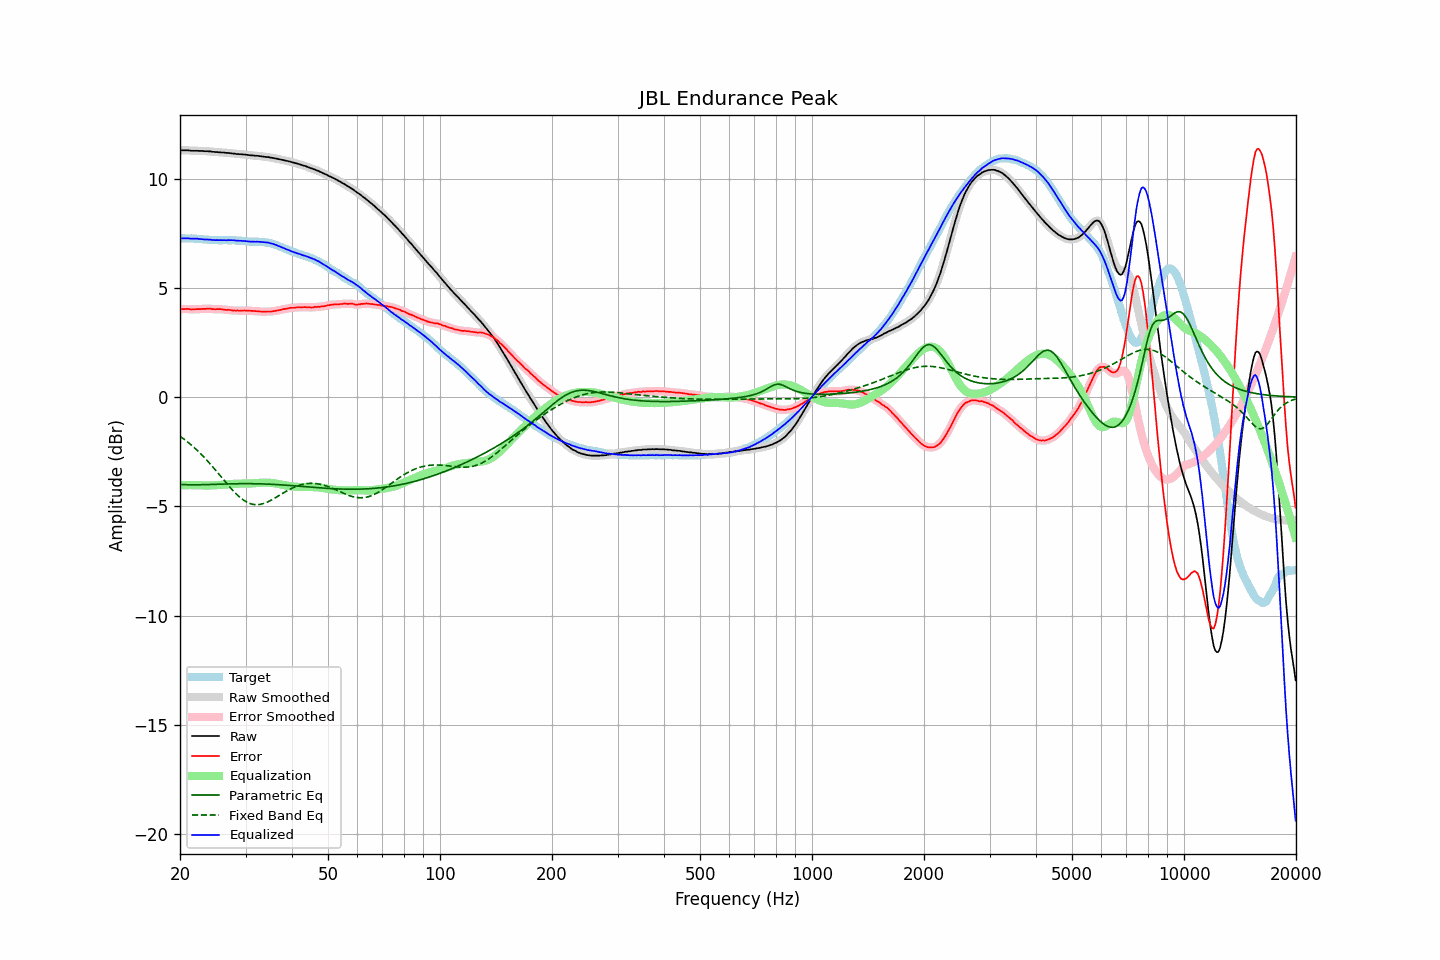

The data file committed next to this chart (first rows):
frequency, raw, error, smoothed, error_smoothed, equalization, parametric_eq, fixed_band_eq, equalized_raw, equalized_smoothed, target
20.00, 11.30, 4.03, 11.30, 4.03, -4.04, -4.00, -1.79, 7.27, 7.26, 7.27
20.20, 11.30, 4.03, 11.30, 4.03, -4.03, -4.00, -1.84, 7.27, 7.27, 7.27
20.40, 11.30, 4.03, 11.30, 4.03, -4.03, -4.00, -1.90, 7.27, 7.27, 7.27
20.61, 11.30, 4.03, 11.30, 4.04, -4.03, -4.01, -1.95, 7.27, 7.27, 7.27
20.81, 11.30, 4.04, 11.30, 4.04, -4.03, -4.01, -2.01, 7.27, 7.27, 7.26
21.02, 11.30, 4.04, 11.30, 4.04, -4.03, -4.01, -2.07, 7.27, 7.27, 7.26
21.23, 11.29, 4.03, 11.29, 4.03, -4.03, -4.01, -2.13, 7.26, 7.26, 7.26
21.44, 11.28, 4.01, 11.29, 4.02, -4.03, -4.01, -2.19, 7.25, 7.26, 7.27
21.66, 11.28, 4.02, 11.28, 4.02, -4.03, -4.01, -2.25, 7.26, 7.25, 7.26
21.87, 11.28, 4.02, 11.28, 4.02, -4.03, -4.01, -2.32, 7.26, 7.26, 7.26
22.09, 11.28, 4.03, 11.28, 4.03, -4.03, -4.01, -2.39, 7.26, 7.26, 7.25
22.31, 11.28, 4.03, 11.28, 4.03, -4.03, -4.01, -2.46, 7.25, 7.25, 7.25
22.54, 11.27, 4.03, 11.28, 4.03, -4.03, -4.01, -2.53, 7.24, 7.24, 7.24
22.76, 11.27, 4.03, 11.27, 4.03, -4.04, -4.01, -2.60, 7.24, 7.24, 7.24
22.99, 11.27, 4.04, 11.27, 4.04, -4.04, -4.01, -2.68, 7.23, 7.23, 7.23
23.22, 11.26, 4.04, 11.27, 4.04, -4.04, -4.01, -2.75, 7.22, 7.22, 7.22
23.45, 11.26, 4.04, 11.26, 4.05, -4.04, -4.01, -2.83, 7.22, 7.22, 7.22
23.69, 11.26, 4.05, 11.26, 4.05, -4.04, -4.00, -2.91, 7.22, 7.22, 7.21
23.92, 11.25, 4.05, 11.25, 4.05, -4.04, -4.00, -2.99, 7.21, 7.21, 7.20
24.16, 11.25, 4.05, 11.25, 4.05, -4.04, -4.00, -3.08, 7.21, 7.20, 7.20
24.40, 11.23, 4.03, 11.24, 4.04, -4.04, -4.00, -3.16, 7.19, 7.20, 7.20
24.65, 11.23, 4.03, 11.23, 4.03, -4.04, -3.99, -3.25, 7.19, 7.19, 7.20
24.89, 11.22, 4.02, 11.22, 4.03, -4.03, -3.99, -3.33, 7.19, 7.19, 7.20
25.14, 11.22, 4.03, 11.22, 4.03, -4.03, -3.99, -3.42, 7.19, 7.19, 7.19
25.39, 11.21, 4.03, 11.21, 4.03, -4.03, -3.99, -3.51, 7.19, 7.19, 7.18
25.65, 11.21, 4.03, 11.21, 4.03, -4.02, -3.98, -3.60, 7.19, 7.19, 7.18
25.91, 11.20, 4.02, 11.20, 4.02, -4.02, -3.98, -3.69, 7.18, 7.19, 7.18
26.16, 11.20, 4.01, 11.20, 4.01, -4.01, -3.98, -3.78, 7.19, 7.19, 7.19
26.43, 11.19, 4.00, 11.19, 4.00, -4.01, -3.98, -3.86, 7.18, 7.18, 7.19
26.69, 11.18, 3.99, 11.19, 4.00, -4.00, -3.98, -3.95, 7.18, 7.19, 7.19
26.96, 11.18, 4.00, 11.18, 4.00, -3.99, -3.97, -4.04, 7.19, 7.19, 7.18
27.23, 11.17, 3.99, 11.17, 3.99, -3.98, -3.97, -4.12, 7.19, 7.19, 7.18
27.50, 11.16, 3.98, 11.16, 3.98, -3.98, -3.97, -4.20, 7.18, 7.19, 7.18
27.77, 11.15, 3.96, 11.15, 3.97, -3.97, -3.97, -4.28, 7.18, 7.18, 7.19
28.05, 11.15, 3.97, 11.15, 3.97, -3.97, -3.97, -4.36, 7.18, 7.18, 7.18
28.33, 11.13, 3.96, 11.14, 3.96, -3.97, -3.97, -4.44, 7.17, 7.17, 7.17
28.62, 11.13, 3.97, 11.13, 3.96, -3.96, -3.96, -4.51, 7.17, 7.17, 7.16
28.90, 11.12, 3.95, 11.12, 3.96, -3.96, -3.96, -4.57, 7.16, 7.16, 7.17
29.19, 11.12, 3.96, 11.12, 3.96, -3.96, -3.96, -4.63, 7.16, 7.16, 7.16
29.48, 11.11, 3.96, 11.11, 3.96, -3.96, -3.96, -4.69, 7.15, 7.15, 7.15
29.78, 11.11, 3.97, 11.11, 3.97, -3.96, -3.96, -4.74, 7.15, 7.15, 7.14
30.08, 11.10, 3.96, 11.10, 3.96, -3.96, -3.96, -4.78, 7.14, 7.14, 7.14
30.38, 11.09, 3.96, 11.09, 3.96, -3.96, -3.96, -4.82, 7.13, 7.13, 7.13
30.68, 11.08, 3.96, 11.08, 3.96, -3.96, -3.96, -4.86, 7.12, 7.12, 7.12
30.99, 11.07, 3.95, 11.07, 3.95, -3.95, -3.96, -4.88, 7.12, 7.12, 7.12
31.30, 11.07, 3.95, 11.07, 3.95, -3.95, -3.96, -4.90, 7.12, 7.12, 7.12
31.61, 11.06, 3.94, 11.06, 3.94, -3.94, -3.96, -4.92, 7.12, 7.12, 7.12
31.93, 11.05, 3.94, 11.06, 3.94, -3.94, -3.97, -4.92, 7.11, 7.12, 7.11
32.24, 11.05, 3.93, 11.05, 3.93, -3.93, -3.97, -4.92, 7.12, 7.12, 7.12
32.57, 11.04, 3.93, 11.04, 3.93, -3.93, -3.97, -4.92, 7.12, 7.12, 7.11
32.89, 11.03, 3.92, 11.03, 3.92, -3.92, -3.97, -4.91, 7.11, 7.11, 7.11
33.22, 11.02, 3.91, 11.02, 3.91, -3.92, -3.97, -4.89, 7.10, 7.10, 7.11
33.55, 11.01, 3.91, 11.01, 3.91, -3.91, -3.98, -4.87, 7.10, 7.10, 7.10
33.89, 11.00, 3.91, 11.00, 3.91, -3.91, -3.98, -4.84, 7.09, 7.09, 7.09
34.23, 10.99, 3.92, 10.99, 3.92, -3.91, -3.98, -4.82, 7.08, 7.08, 7.07
34.57, 10.99, 3.92, 10.98, 3.92, -3.92, -3.98, -4.78, 7.07, 7.07, 7.07
34.92, 10.97, 3.92, 10.98, 3.92, -3.92, -3.99, -4.75, 7.05, 7.05, 7.05
35.27, 10.96, 3.92, 10.96, 3.93, -3.93, -3.99, -4.71, 7.03, 7.03, 7.04
35.62, 10.95, 3.94, 10.95, 3.93, -3.94, -3.99, -4.67, 7.01, 7.01, 7.01
35.97, 10.93, 3.94, 10.93, 3.95, -3.95, -4.00, -4.62, 6.98, 6.99, 6.99
... 635 more rows
